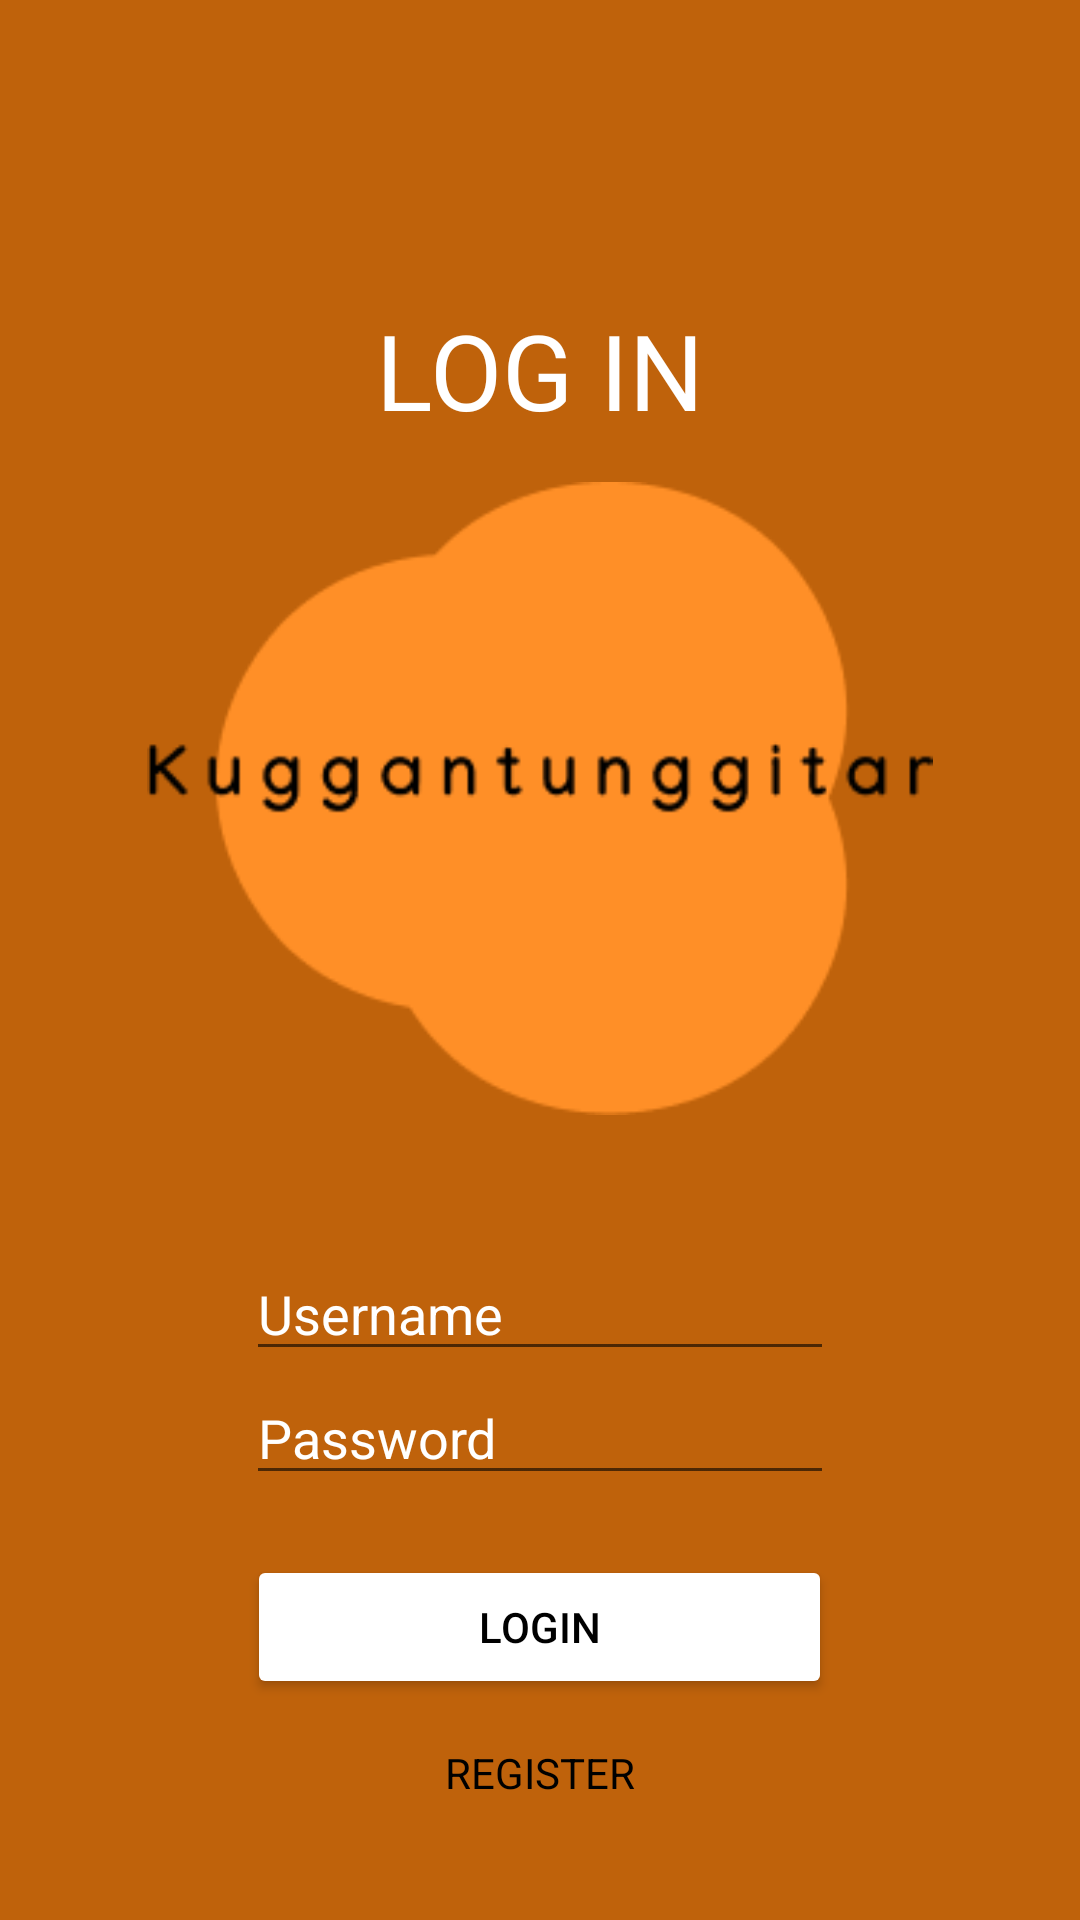

Write the Android layout XML for this screen, with the resource values it uses.
<!-- AndroidManifest.xml: application theme Theme.10118369_josep_victor_tugas_1 -->
<!-- res/layout/activity_login.xml -->
<?xml version="1.0" encoding="utf-8"?>
<RelativeLayout xmlns:android="http://schemas.android.com/apk/res/android"
    xmlns:app="http://schemas.android.com/apk/res-auto"
    xmlns:tools="http://schemas.android.com/tools"
    android:layout_width="match_parent"
    android:layout_height="match_parent"
    android:background="#BF620B"
    android:paddingTop="50dp"
    tools:context=".LoginActivity">

    <LinearLayout
        android:id="@+id/linear_logo"
        android:layout_width="wrap_content"
        android:layout_height="wrap_content"
        android:layout_centerHorizontal="true"
        android:layout_marginTop="50dp"
        android:orientation="vertical">

        <TextView
            android:layout_width="143dp"
            android:layout_height="wrap_content"
            android:gravity="center_horizontal"
            android:layout_gravity="center_horizontal"
            android:text="LOG IN"
            android:textAlignment="center"
            android:textColor="@color/white"
            android:textSize="35dp" />

        <ImageView
            android:layout_width="262dp"
            android:layout_height="239dp"
            android:layout_gravity="center_horizontal"
            android:src="@drawable/logo" />


    </LinearLayout>

    <LinearLayout
        android:layout_width="match_parent"
        android:layout_height="wrap_content"
        android:layout_below="@+id/linear_logo"
        android:layout_marginLeft="16dp"
        android:layout_marginRight="16dp"
        android:layout_marginTop="30dp"
        android:orientation="vertical">


        <EditText
            android:layout_width="196dp"
            android:layout_height="wrap_content"
            android:layout_gravity="center_horizontal"
            android:hint="Username"
            android:textColorHint="@color/white"/>

        <EditText
            android:layout_width="196dp"
            android:layout_height="wrap_content"
            android:layout_gravity="center_horizontal"
            android:hint="Password"
            android:textColorHint="@color/white"
            android:inputType="textPassword" />

        <Button
            android:layout_width="195dp"
            android:layout_height="wrap_content"
            android:layout_gravity="center_horizontal"
            android:layout_marginTop="20dp"
            android:backgroundTint="@color/white"
            android:onClick="login"
            android:text="LOGIN"
            android:textColor="@color/black" />

        <TextView
            android:layout_width="194dp"
            android:layout_height="wrap_content"
            android:gravity="center"
            android:layout_gravity="center_horizontal"
            android:layout_marginTop="15dp"
            android:backgroundTint="@color/white"
            android:onClick="registration"
            android:text="REGISTER"
            android:textColor="@color/black" />

    </LinearLayout>


</RelativeLayout>
<!-- resources referenced by this layout -->
<resources>
  <!-- drawable logo: png bitmap (drawable, 6441 bytes) -->
  <style name="Theme.10118369_josep_victor_tugas_1" parent="Theme.MaterialComponents.DayNight.DarkActionBar">
          
          <item name="colorPrimary">@color/purple_500</item>
          <item name="colorPrimaryVariant">@color/purple_700</item>
          <item name="colorOnPrimary">@color/white</item>
          
          <item name="colorSecondary">@color/teal_200</item>
          <item name="colorSecondaryVariant">@color/teal_700</item>
          <item name="colorOnSecondary">@color/black</item>
          
          <item name="android:statusBarColor" tools:targetApi="l">?attr/colorPrimaryVariant</item>
          
      </style>
  <!-- not gathered from this repository: default colours our renderer supplied (Android Studio template values) -->
  <color name="purple_500">#FF6200EE</color>
  <color name="purple_700">#FF3700B3</color>
  <color name="teal_200">#FF03DAC5</color>
  <color name="teal_700">#FF018786</color>
  <color name="black">#FF000000</color>
  <color name="white">#FFFFFFFF</color>
</resources>
